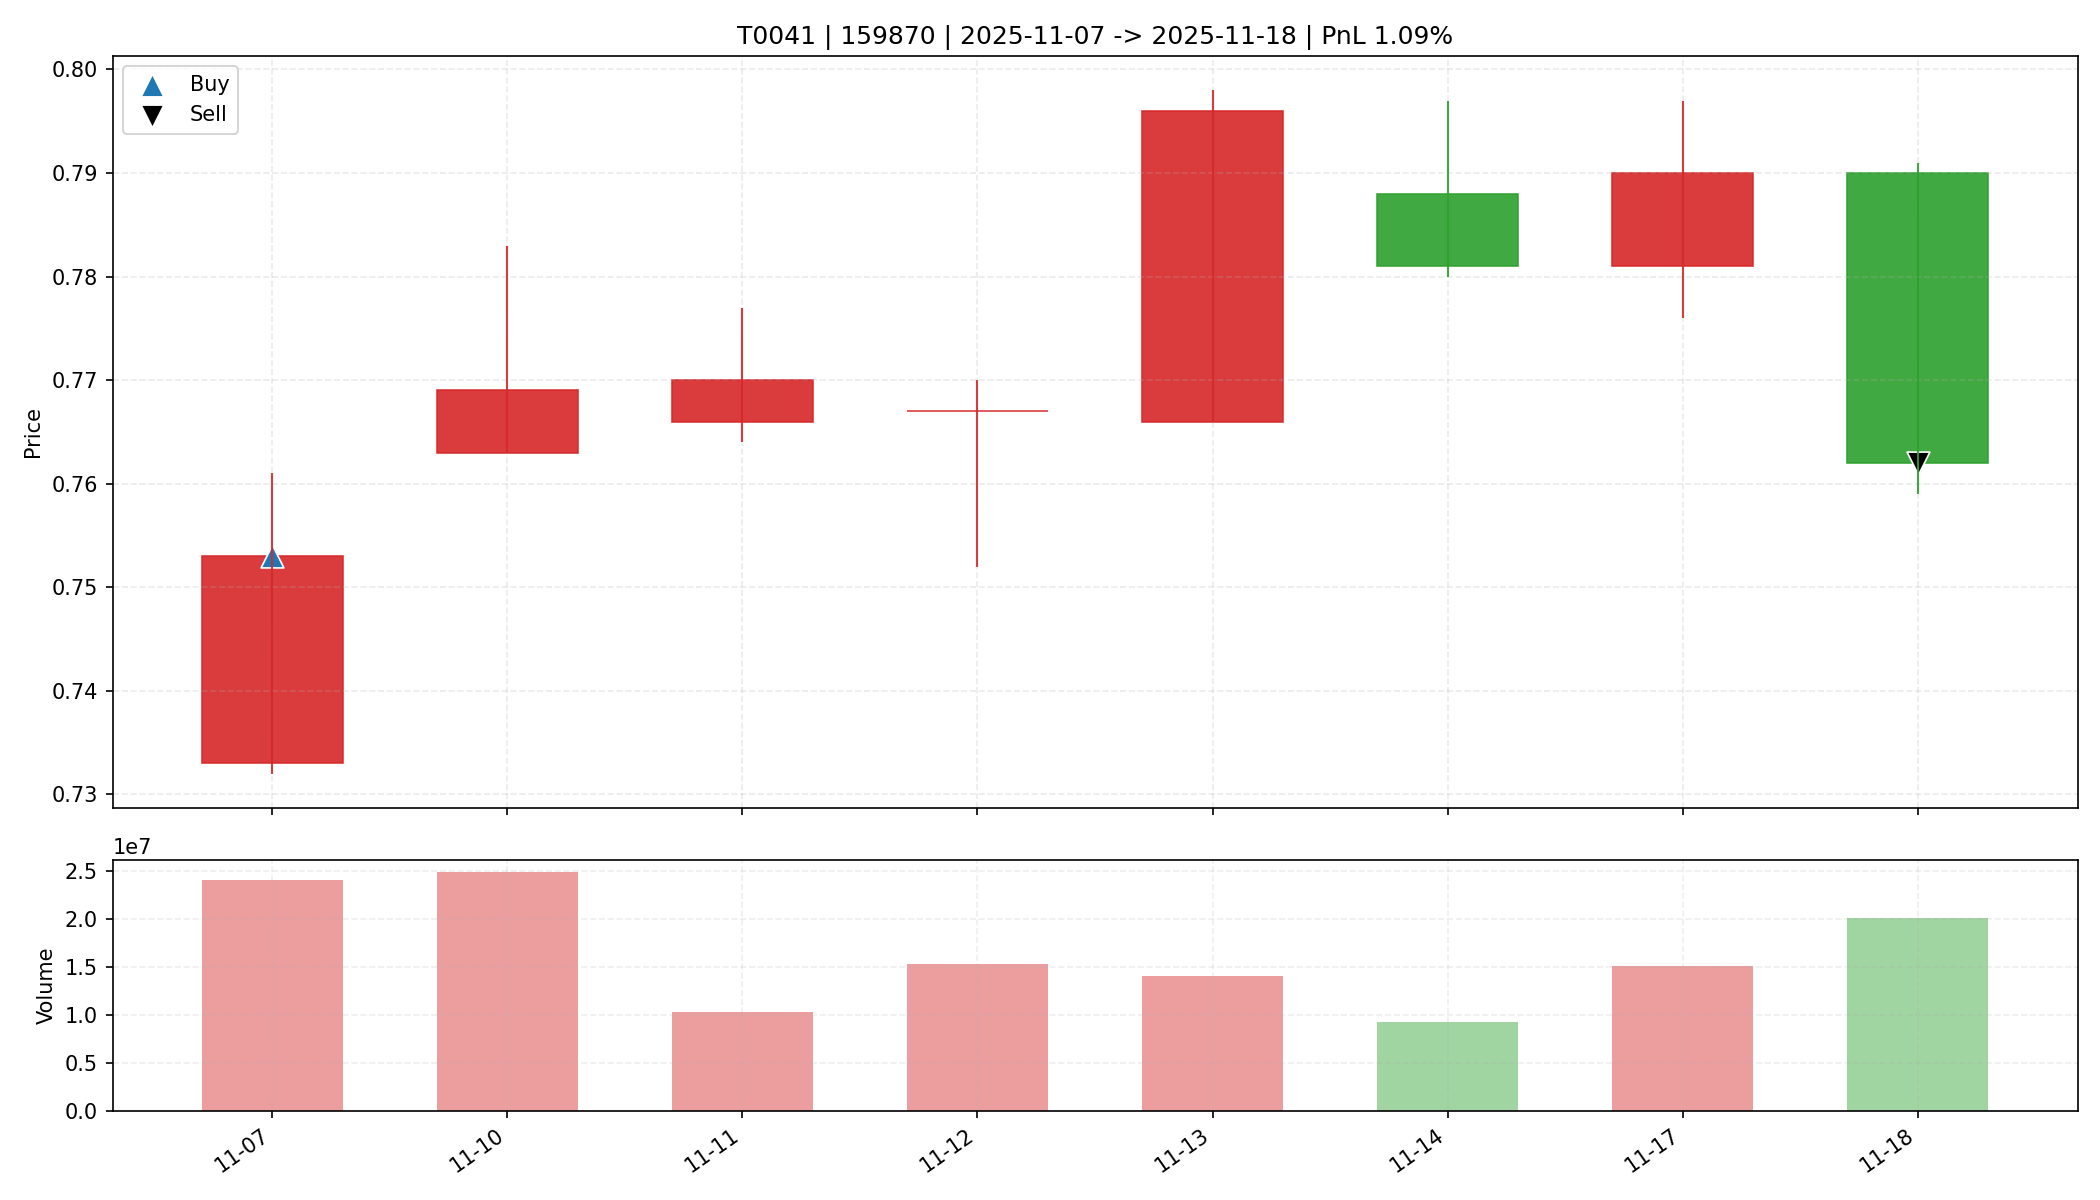

The table this chart was drawn from, first rows:
date, open, high, low, close, amount, volume, trade_id, code, buy_date, sell_date, buy_price, sell_price, matched_shares, buy_reason, sell_reason, sell_profit_pct, sell_hold_days, is_buy_day, is_sell_day, holding_day_index
2025-11-07, 0.733, 0.761, 0.732, 0.753, 1803396992, 24058913, T0041, 159870, 2025-11-07, 2025-11-18, 0.753, 0.762, 43800, 前10日振幅6.8%, 阳线涨幅2.7%, 突破均线, 温和放量1.9倍, MA…, 跌破MA10, 1.094, 7.0, True, False, 0
2025-11-10, 0.763, 0.783, 0.763, 0.769, 1918721408, 24818161, T0041, 159870, 2025-11-07, 2025-11-18, 0.753, 0.762, 43800, 前10日振幅6.8%, 阳线涨幅2.7%, 突破均线, 温和放量1.9倍, MA…, 跌破MA10, 1.094, 7.0, False, False, 1
2025-11-11, 0.766, 0.777, 0.764, 0.77, 790070400, 10266942, T0041, 159870, 2025-11-07, 2025-11-18, 0.753, 0.762, 43800, 前10日振幅6.8%, 阳线涨幅2.7%, 突破均线, 温和放量1.9倍, MA…, 跌破MA10, 1.094, 7.0, False, False, 2
2025-11-12, 0.767, 0.77, 0.752, 0.767, 1168375680, 15307285, T0041, 159870, 2025-11-07, 2025-11-18, 0.753, 0.762, 43800, 前10日振幅6.8%, 阳线涨幅2.7%, 突破均线, 温和放量1.9倍, MA…, 跌破MA10, 1.094, 7.0, False, False, 3
2025-11-13, 0.766, 0.798, 0.766, 0.796, 1110388992, 14053762, T0041, 159870, 2025-11-07, 2025-11-18, 0.753, 0.762, 43800, 前10日振幅6.8%, 阳线涨幅2.7%, 突破均线, 温和放量1.9倍, MA…, 跌破MA10, 1.094, 7.0, False, False, 4
2025-11-14, 0.788, 0.797, 0.78, 0.781, 728024832, 9246126, T0041, 159870, 2025-11-07, 2025-11-18, 0.753, 0.762, 43800, 前10日振幅6.8%, 阳线涨幅2.7%, 突破均线, 温和放量1.9倍, MA…, 跌破MA10, 1.094, 7.0, False, False, 5
2025-11-17, 0.781, 0.797, 0.776, 0.79, 1185254400, 15056594, T0041, 159870, 2025-11-07, 2025-11-18, 0.753, 0.762, 43800, 前10日振幅6.8%, 阳线涨幅2.7%, 突破均线, 温和放量1.9倍, MA…, 跌破MA10, 1.094, 7.0, False, False, 6
2025-11-18, 0.79, 0.791, 0.759, 0.762, 1539851520, 20058361, T0041, 159870, 2025-11-07, 2025-11-18, 0.753, 0.762, 43800, 前10日振幅6.8%, 阳线涨幅2.7%, 突破均线, 温和放量1.9倍, MA…, 跌破MA10, 1.094, 7.0, False, True, 7
